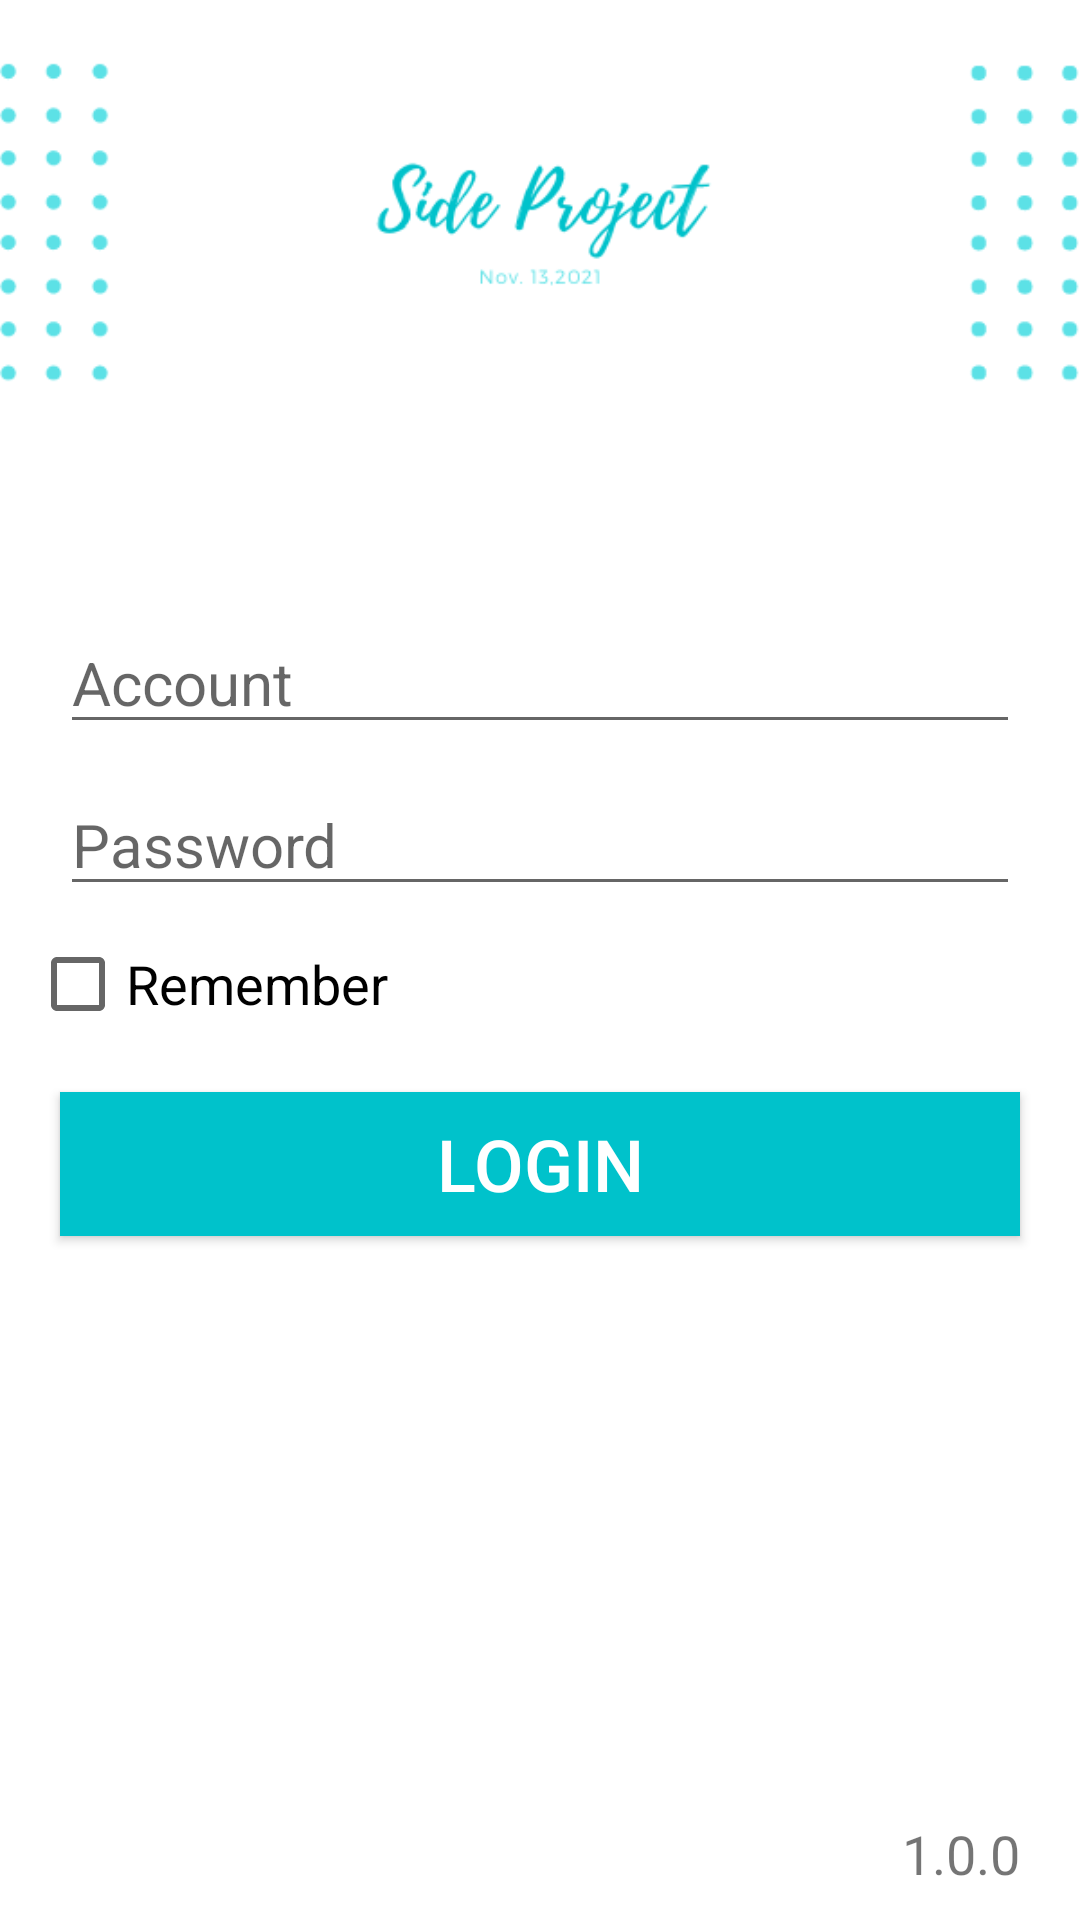

Android layout source for this screen:
<!-- AndroidManifest.xml: application theme AppTheme -->
<!-- res/layout/activity_login.xml -->
<?xml version="1.0" encoding="utf-8"?>
<androidx.constraintlayout.widget.ConstraintLayout xmlns:android="http://schemas.android.com/apk/res/android"
    xmlns:app="http://schemas.android.com/apk/res-auto"
    xmlns:tools="http://schemas.android.com/tools"
    android:id="@+id/login_bg"
    android:layout_width="match_parent"
    android:layout_height="match_parent"
    android:background="@color/white"
    tools:context=".activities.LoginActivity">


    <ImageView
        android:id="@+id/logo"
        android:layout_width="wrap_content"
        android:layout_height="wrap_content"
        android:layout_marginTop="20sp"
        app:layout_constraintBottom_toTopOf="@+id/guideline4"
        app:layout_constraintEnd_toEndOf="parent"
        app:layout_constraintStart_toStartOf="parent"
        app:layout_constraintTop_toTopOf="parent"
        app:srcCompat="@drawable/ic_logo" />

    <EditText
        android:id="@+id/account"
        android:layout_width="match_parent"
        android:layout_height="wrap_content"
        android:layout_marginStart="20sp"
        android:layout_marginEnd="20sp"
        android:drawableStart="@drawable/ic_account"
        android:drawablePadding="10sp"
        android:ems="10"
        android:hint="@string/account"
        android:inputType="text|textEmailSubject"
        android:textSize="20sp"
        android:layout_marginTop="30dp"
        app:layout_constraintTop_toBottomOf="@id/logo"
        app:layout_constraintBottom_toTopOf="@+id/password"
        app:layout_constraintEnd_toEndOf="parent"
        app:layout_constraintStart_toStartOf="parent" />

    <EditText
        android:id="@+id/password"
        android:layout_width="match_parent"
        android:layout_height="wrap_content"
        android:layout_marginStart="20sp"
        android:layout_marginTop="10sp"
        android:layout_marginEnd="20sp"
        android:drawableStart="@drawable/ic_password"
        android:drawablePadding="10sp"
        android:ems="10"
        android:hint="@string/password"
        android:inputType="textPassword"
        android:textSize="20sp"
        app:layout_constraintBottom_toTopOf="@+id/remember_pwd"
        app:layout_constraintEnd_toEndOf="parent"
        app:layout_constraintStart_toStartOf="parent"
        app:layout_constraintTop_toBottomOf="@+id/account" />

    <Button
        android:id="@+id/btn_login"
        android:layout_width="0sp"
        android:layout_height="wrap_content"
        android:layout_margin="20sp"
        android:background="@drawable/btn_blue_selector"
        android:text="@string/login"
        android:textColor="@color/white"
        android:textSize="24sp"
        app:layout_constraintEnd_toEndOf="parent"
        app:layout_constraintStart_toStartOf="parent"
        app:layout_constraintTop_toBottomOf="@+id/remember_pwd" />


    <TextView
        android:id="@+id/version"
        android:layout_width="wrap_content"
        android:layout_height="wrap_content"
        android:layout_marginEnd="20sp"
        android:layout_marginBottom="10sp"
        android:paddingStart="20sp"
        android:paddingTop="20sp"
        android:text="1.0.0"
        android:textSize="18sp"
        app:layout_constraintBottom_toBottomOf="parent"
        app:layout_constraintEnd_toEndOf="parent" />

    <androidx.constraintlayout.widget.Guideline
        android:id="@+id/guideline4"
        android:layout_width="wrap_content"
        android:layout_height="wrap_content"
        android:orientation="horizontal"
        app:layout_constraintGuide_percent="0.2" />

    <CheckBox
        android:id="@+id/remember_pwd"
        android:layout_width="wrap_content"
        android:layout_height="wrap_content"
        android:layout_margin="10sp"
        android:text="@string/pwd_remember"
        android:textSize="18sp"
        app:layout_constraintStart_toStartOf="parent"
        app:layout_constraintTop_toBottomOf="@+id/password" />


</androidx.constraintlayout.widget.ConstraintLayout>
<!-- resources referenced by this layout -->
<resources>
  <color name="white">#FFFFFF</color>
  <!-- drawable btn_blue_selector (drawable) -->
  <?xml version="1.0" encoding="utf-8"?>
  <selector xmlns:android="http://schemas.android.com/apk/res/android">
      <item android:state_pressed="true" android:drawable="@color/colorPrimaryDark"/>
      <item android:state_focused="true" android:drawable="@color/colorPrimaryDark"/>
      <item android:drawable="@color/colorPrimaryDark"/>
  </selector>
  <!-- drawable ic_logo: png bitmap (drawable, 17179 bytes) -->
  <string name="account">Account</string>
  <string name="login">Login</string>
  <string name="password">Password</string>
  <string name="pwd_remember">Remember</string>
  <style name="AppTheme" parent="Theme.AppCompat.Light.DarkActionBar">
          
          <item name="colorPrimary">@color/colorPrimary</item>
          <item name="colorPrimaryDark">@color/colorPrimaryDark</item>
          <item name="colorAccent">@color/colorAccent</item>
      </style>
  <color name="colorPrimaryDark">#00c2cb</color>
  <color name="colorPrimary">#5ce1e6</color>
  <color name="colorAccent">#C97E5E</color>
</resources>
